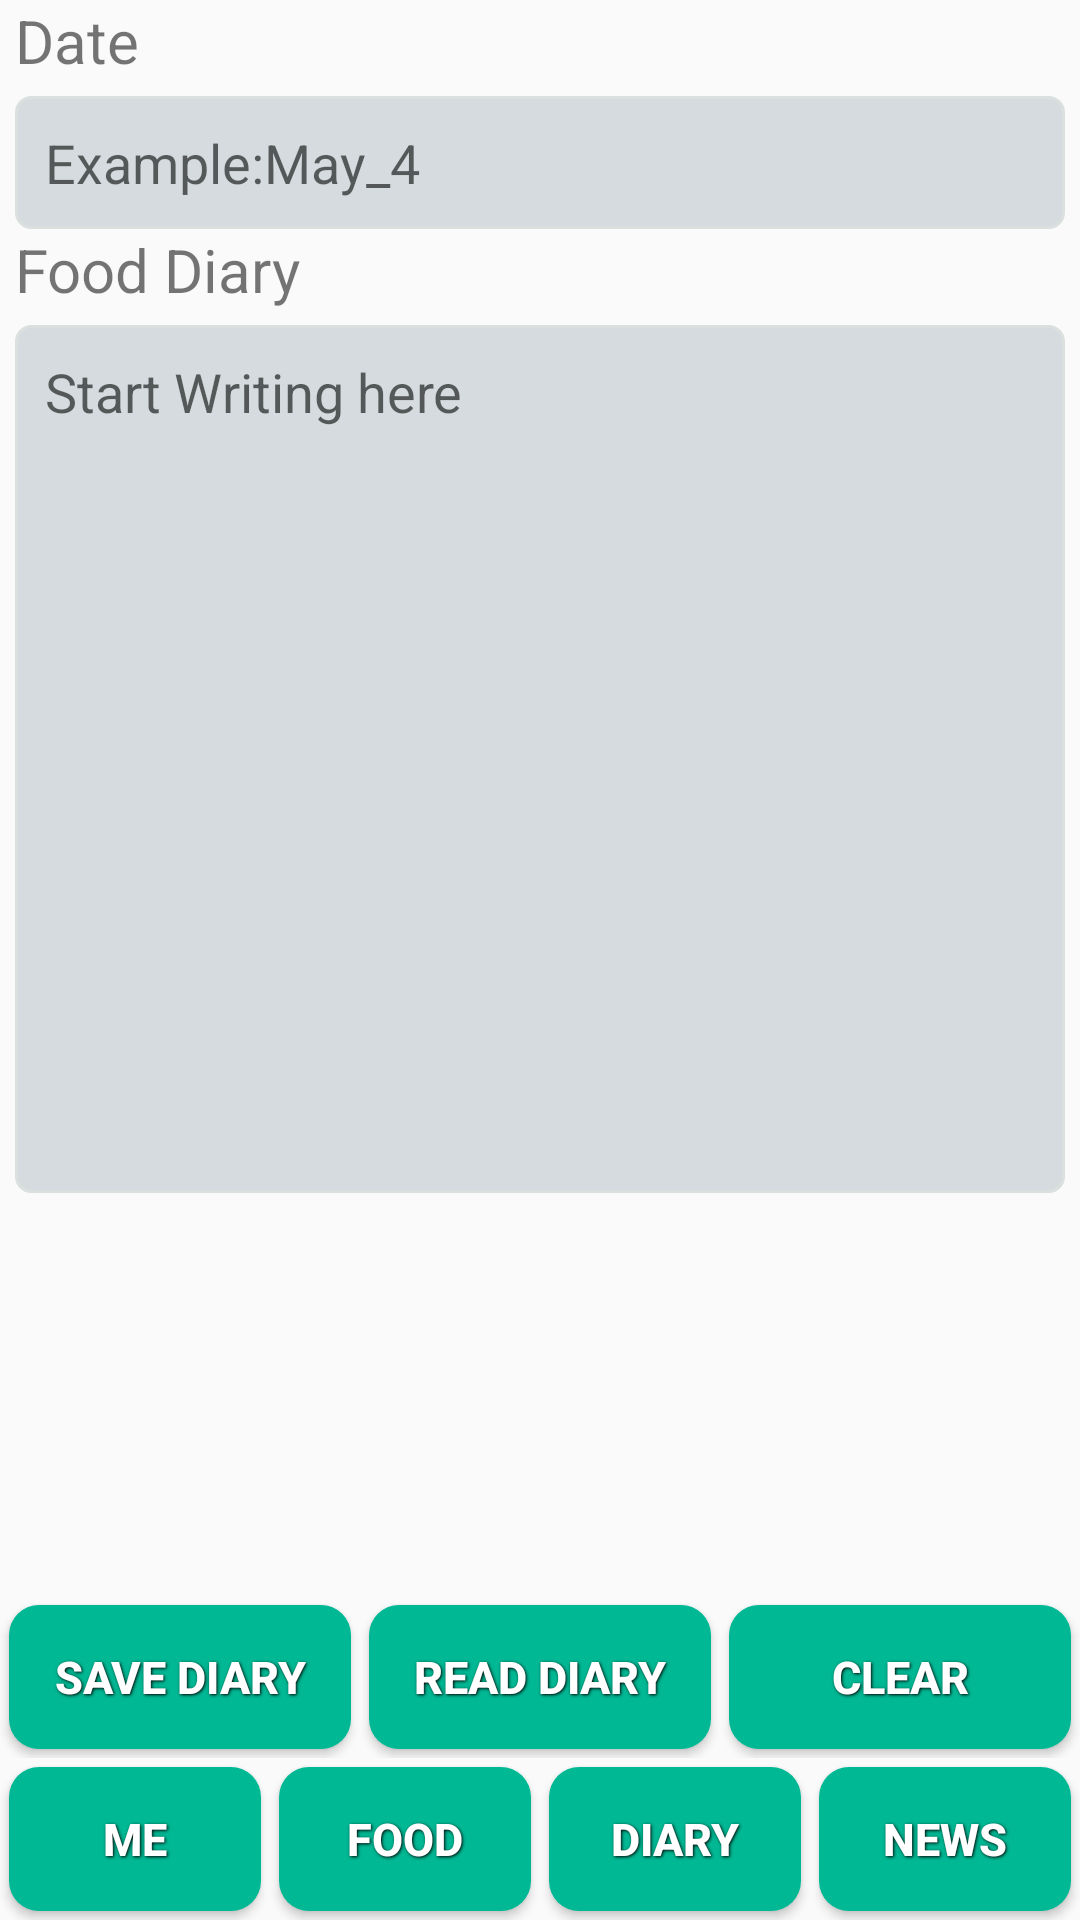

Layout XML and referenced resources for this Android screen:
<!-- AndroidManifest.xml: application theme AppTheme -->
<!-- res/layout/activity_diary.xml -->
<?xml version="1.0" encoding="utf-8"?>
<RelativeLayout
    xmlns:android="http://schemas.android.com/apk/res/android"
    xmlns:tools="http://schemas.android.com/tools"
    xmlns:app="http://schemas.android.com/apk/res-auto"
    android:layout_width="match_parent"
    android:layout_height="match_parent"
    tools:context="com.example.android.finalfinalcaloriego.DiaryActivity">

    <LinearLayout
        android:layout_width="match_parent"
        android:layout_height="match_parent"
        android:orientation="vertical">

        <TextView
            android:layout_width="wrap_content"
            android:layout_height="wrap_content"
            android:textSize="20sp"
            android:layout_marginLeft="5dp"
            android:layout_marginRight="5dp"
            android:layout_marginBottom="5dp"
            android:text="@string/diarydate" />

        <EditText
            android:background="@drawable/diarytext"
            android:layout_width="match_parent"
            android:layout_height="wrap_content"
            android:id="@+id/date_Text"
            android:layout_marginLeft="5dp"
            android:layout_marginRight="5dp"
            android:hint="@string/diarydatehint"/>

        <TextView
            android:textSize="20sp"
            android:layout_marginBottom="5dp"
            android:layout_marginLeft="5dp"
            android:layout_marginRight="5dp"
            android:layout_width="wrap_content"
            android:layout_height="wrap_content"
            android:text="@string/diaryfooddiary" />

        <EditText
            android:background="@drawable/diarytext"
            android:layout_width="match_parent"
            android:layout_height="wrap_content"
            android:layout_marginLeft="5dp"
            android:layout_marginRight="5dp"
            android:hint="@string/diaryfooddiaryhint"
            android:paddingBottom="255dp"
            android:id="@+id/diary_Text"/>

    </LinearLayout>

    <LinearLayout
        android:layout_above="@+id/buttons"
        android:id="@+id/diaryButton"
        android:layout_width="match_parent"
        android:layout_height="wrap_content"
        android:orientation="horizontal">

        <Button
            android:background="@drawable/buttonstyle"
            style="@style/button_text"
            android:layout_width="wrap_content"
            android:layout_height="wrap_content"
            android:text="@string/diarysave"
            android:onClick="writeToCloud"
            android:layout_weight="1"/>

        <Button
            android:background="@drawable/buttonstyle"
            style="@style/button_text"
            android:layout_width="wrap_content"
            android:layout_height="wrap_content"
            android:text="@string/diaryread"
            android:onClick="readFromCloud"
            android:layout_weight="1"/>

        <Button
            android:background="@drawable/buttonstyle"
            style="@style/button_text"
            android:layout_width="wrap_content"
            android:layout_height="wrap_content"
            android:onClick="clear"
            android:text="Clear"
            android:layout_weight="1"/>
    </LinearLayout>

    <LinearLayout
        android:layout_alignParentBottom="true"
        android:layout_width="match_parent"
        android:layout_height="wrap_content"
        android:orientation="horizontal"
        android:id="@+id/buttons">

        <Button
            android:layout_width="wrap_content"
            android:background="@drawable/buttonstyle"
            style="@style/button_text"
            android:layout_height="wrap_content"
            android:id="@+id/navigation_me"
            android:icon="@drawable/me"
            android:text="Me"
            android:showAsAction="always"
            android:layout_weight="1"
            android:onClick="me"/>

        <Button
            android:layout_width="wrap_content"
            android:background="@drawable/buttonstyle"
            style="@style/button_text"
            android:layout_height="wrap_content"
            android:id="@+id/navigation_foodPlan"
            android:icon="@drawable/planner"
            android:text="Food"
            android:showAsAction="always"
            android:onClick="food"
            android:layout_weight="1"/>

        <Button
            android:layout_width="wrap_content"
            android:background="@drawable/buttonstyle"
            style="@style/button_text"
            android:layout_height="wrap_content"
            android:id="@+id/navigation_foodDiary"
            android:icon="@drawable/diary"
            android:text="Diary"
            android:layout_weight="1"/>

        <Button
            android:layout_width="wrap_content"
            android:background="@drawable/buttonstyle"
            style="@style/button_text"
            android:layout_height="wrap_content"
            android:id="@+id/navigation_news"
            android:icon="@drawable/news"
            android:text="News"
            android:showAsAction="always"
            android:onClick="news"
            android:layout_weight="1"/>

    </LinearLayout>

</RelativeLayout>
<!-- resources referenced by this layout -->
<resources>
  <!-- drawable buttonstyle (drawable) -->
  <?xml version="1.0" encoding="utf-8"?>
  <shape xmlns:android="http://schemas.android.com/apk/res/android"
      android:shape="rectangle" >
  
      <corners
          android:bottomLeftRadius="10dp"
          android:bottomRightRadius="10dp"
          android:radius="0.1dp"
          android:topLeftRadius="10dp"
          android:topRightRadius="10dp" />
  
      <solid android:color="#00B894" />
  
  
  
  </shape>
  <!-- drawable diary: png bitmap (drawable, 563 bytes) -->
  <!-- drawable diarytext (drawable) -->
  <?xml version="1.0" encoding="utf-8"?>
  <shape xmlns:android="http://schemas.android.com/apk/res/android">
      <solid android:color="#80B2BEC3" />
      <stroke android:width="1dip" android:color="#DAE0DE" />
      <corners android:radius="5dp"/>
      <padding android:bottom="10dp"
          android:left="10dp"
          android:right="10dp"
          android:top="10dp"/>
  </shape>
  <!-- drawable me: png bitmap (drawable, 1532 bytes) -->
  <!-- drawable news: png bitmap (drawable, 1235 bytes) -->
  <!-- drawable planner: png bitmap (drawable, 1663 bytes) -->
  <string name="diarydate">Date</string>
  <string name="diarydatehint">Example:May_4</string>
  <string name="diaryfooddiary">Food Diary</string>
  <string name="diaryfooddiaryhint">Start Writing here</string>
  <string name="diaryread">Read Diary</string>
  <string name="diarysave">Save Diary</string>
  <style name="button_text">
          <item name="android:layout_width">fill_parent</item>
          <item name="android:layout_height">wrap_content</item>
          <item name="android:textColor">#ffffff</item>
          <item name="android:gravity">center</item>
          <item name="android:layout_margin">3dp</item>
          <item name="android:textSize">15dp</item>
          <item name="android:textStyle">bold</item>
          <item name="android:shadowColor">#000000</item>
          <item name="android:shadowDx">1</item>
          <item name="android:shadowDy">1</item>
          <item name="android:shadowRadius">2</item>
      </style>
  <style name="AppTheme" parent="Theme.AppCompat.Light.DarkActionBar">
          
          <item name="colorPrimary">@color/colorPrimary</item>
          <item name="colorPrimaryDark">@color/colorPrimaryDark</item>
          <item name="colorAccent">@color/colorAccent</item>
  
  
      </style>
  <color name="colorPrimary">#00B894</color>
  <color name="colorPrimaryDark">#00B894</color>
  <color name="colorAccent">#FF4081</color>
</resources>
